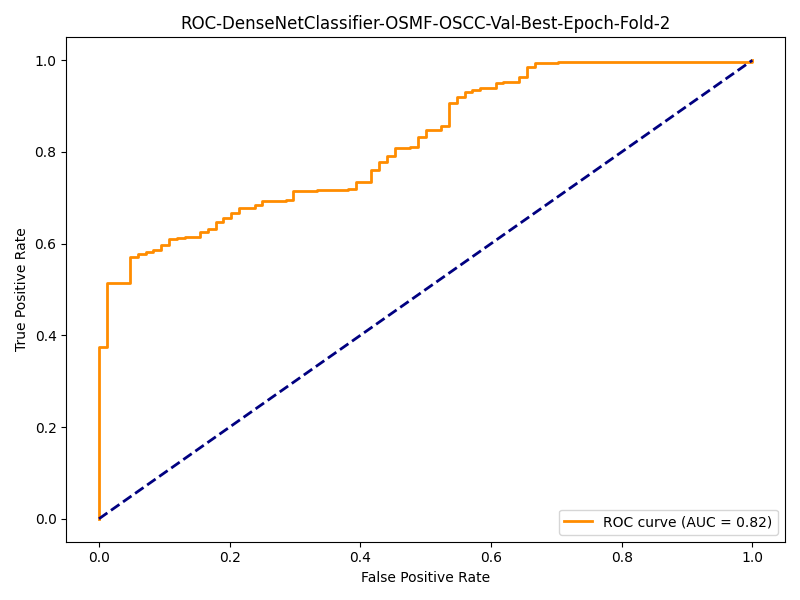

Source data for this figure (header and first rows):
fpr, tpr
0.0, 0.0
0.0, 0.1181
0.0, 0.1621
0.0, 0.1841
0.0, 0.2198
0.0, 0.2335
0.0, 0.2363
0.0, 0.2527
0.0, 0.2582
0.0, 0.261
0.0, 0.2692
0.0, 0.2775
0.0, 0.2995
0.0, 0.3049
0.0, 0.3104
0.0, 0.3214
0.0, 0.3269
0.0, 0.3352
0.0, 0.3407
0.0, 0.3516
0.0, 0.3571
0.0, 0.3736
0.0119, 0.3736
0.0119, 0.4478
0.0119, 0.4533
0.0119, 0.467
0.0119, 0.4725
0.0119, 0.5137
0.04762, 0.5137
0.04762, 0.5192
0.04762, 0.5247
0.04762, 0.5302
0.04762, 0.5357
0.04762, 0.5714
0.05952, 0.5714
0.05952, 0.5769
0.07143, 0.5769
0.07143, 0.5824
0.08333, 0.5824
0.08333, 0.5852
0.09524, 0.5852
0.09524, 0.5962
0.1071, 0.5962
0.1071, 0.6071
0.1071, 0.6099
0.119, 0.6099
0.119, 0.6126
0.131, 0.6126
0.131, 0.6154
0.1548, 0.6154
0.1548, 0.6209
0.1548, 0.6264
0.1667, 0.6264
0.1667, 0.6319
0.1786, 0.6319
0.1786, 0.6346
0.1786, 0.6456
0.1786, 0.6484
0.1905, 0.6484
0.1905, 0.6538
... 70 more rows
